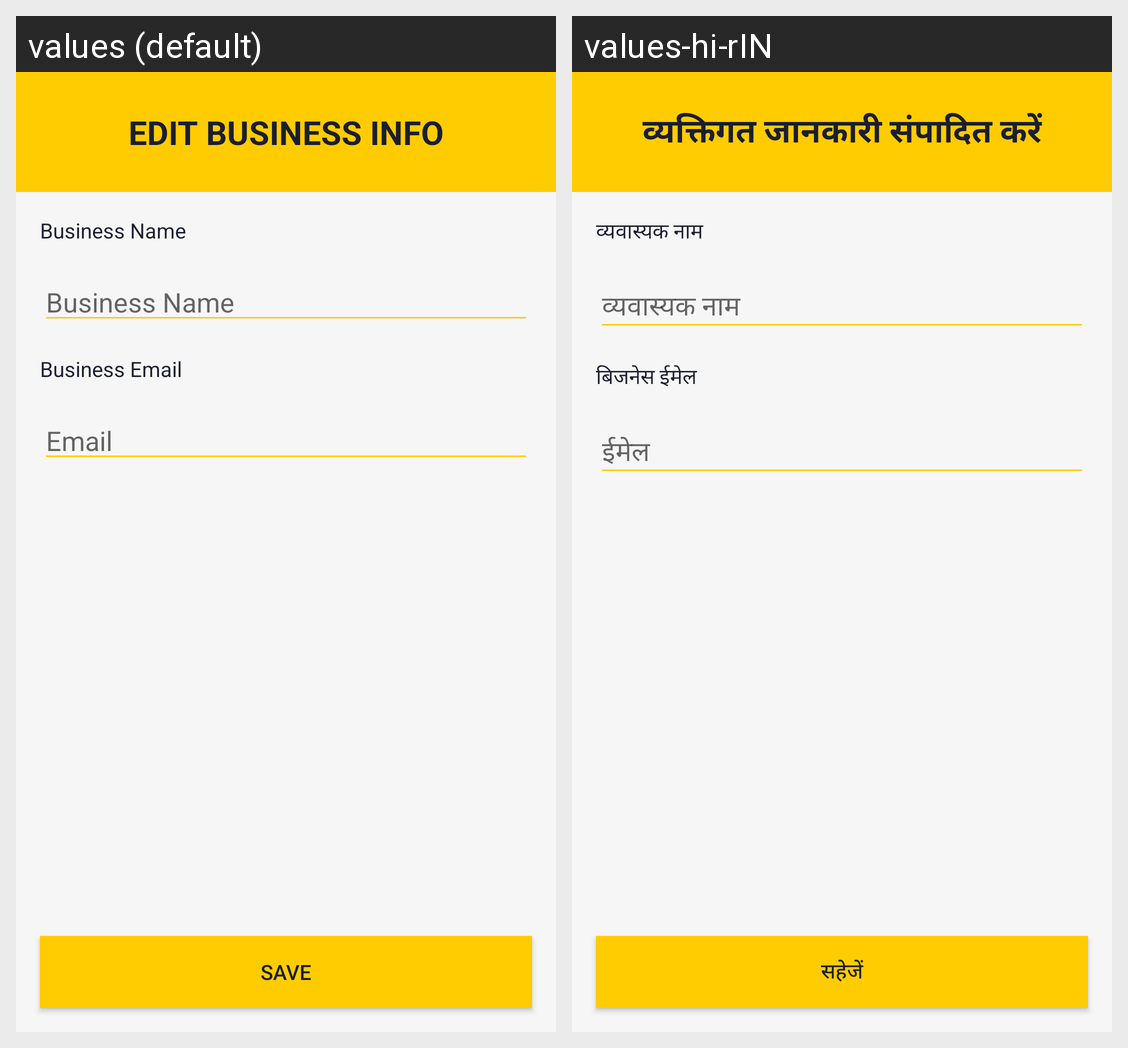

The Android screen above is rendered under two locales of the same app. Produce the string resources it draws, with the default and per-locale values.
Android screen res/layout/activity_edit_business_info.xml rendered under 2 locales, left to right: values (default), values-hi-rIN. Device: Nexus 5 (rendered at 1080×1920; each locale shown at half size, 540×960, under a caption strip naming it); theme AppTheme.
Strings drawn on this screen, with the default value and each locale's value (text and hints the layout hard-codes, and strings that could not be matched under every locale, appear in the picture but are not listed):

editBusiness
  values: Edit Business Info
  values-hi-rIN: व्यक्तिगत जानकारी संपादित करें

business_name
  values: Business Name
  values-hi-rIN: व्यवास्यक नाम

emailText
  values: Email
  values-hi-rIN: ईमेल

save
  values: Save
  values-hi-rIN: सहेजें

business_email
  values: Business Email
  values-hi-rIN: बिजनेस ईमेल
